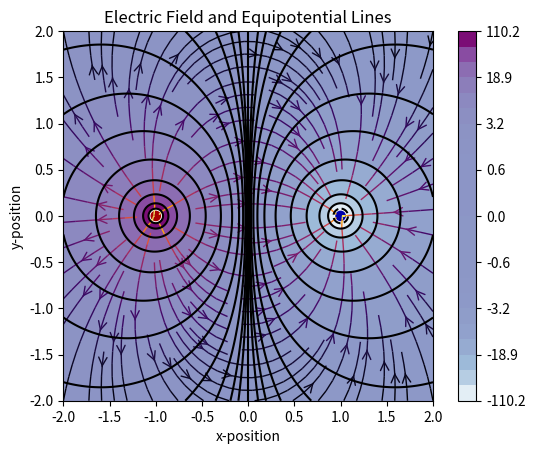

Write the Python code that produced this figure.
#Combination of equipotential and field lines of a dipole

import matplotlib.pyplot as plt
import numpy as np
import sys
from matplotlib.patches import Circle

#position of charges
pos = (-1.001, 0)
neg = (1.001, 0)
pos2 = (0, -1.001)
neg2 = (0, 1.001)
#magnitude of charge
Qneg = -1e-9
Qpos = 1e-9
#magnitude of charge
Q = 1e-9
#constant K
k = 9e9
#dimensions
min_neg = -2
max_pos = 2
#starting position on circle of charges
pos = (-1, 0)
#number of charge pairs 
num_char = 1
#number of places that E-feild is being calculated at
num_q = 64 * 64

#Electric field lines ************************************

#electric field at point (x,y) due to the positive charge
def E(Q, pos, x, y):
    den = np.hypot(x - pos[0], y - pos[1]) ** 3
    # E = (k * Q / r^r) * (direction of r)
    return k * Q * (x - pos[0]) / den, k * Q * (y - pos[1]) / den

#grid of x * y points
nx, ny = 64, 64
x = np.linspace(min_neg, max_pos, nx)
y = np.linspace(min_neg, max_pos, ny)
X, Y = np.meshgrid(x, y)

#multipole with 2 * num_char charges of alternating sign, equally spaced
#on the unit circle
num_q = 2 ** int(num_char)
charges = []
for i in range(num_q):
    Q = (i % 2) * 2 - 1
    charges.append((Q, (np.cos(2 * np.pi * i / num_q), np.sin(2 * np.pi * i / num_q))))

# Electric field vector in components, E = (Ex, Ey)
Ex, Ey = np.zeros((ny, nx)), np.zeros((ny, nx))
for charge in charges:
    ex, ey = E(*charge, x = X, y = Y)
    Ex += ex
    Ey += ey
    fig = plt.figure()
ax = fig.add_subplot(111)

# Plot the streamlines with an appropriate colormap and arrow style
color = 2 * np.log(np.hypot(Ex, Ey))
ax.streamplot(x, y, Ex, Ey, color=color, linewidth=1, cmap=plt.cm.inferno,
              density=1, arrowstyle='->', arrowsize=1.5)

# Add filled circles for the charges themselves
charge_colors = {True: '#aa0000', False: '#0000aa'}
for q, pos in charges:
    ax.add_artist(Circle(pos, 0.05, color=charge_colors[q>0]))

ax.set_xlabel('x-position')
ax.set_ylabel('y-position')
ax.set_title('Electric Field and Equipotential Lines')
ax.set_xlim(min_neg, max_pos)
ax.set_ylim(min_neg, max_pos)
ax.set_aspect('equal')

#equipotential lines ************************************

#electric potential at point (x,y) due to a dipole
def E2(x, y):
    hyppos = np.hypot(x - pos[0], y - pos[1])
    hypneg = np.hypot(x - neg[0], y - neg[1])
    # E_potential = (k * Q / r)
    return k * Qneg / hypneg + k * Qpos / hyppos

#electric potential at point (x,y) due to 4 charges
def E4(x, y):
    hyppos = np.hypot(x - pos[0], y - pos[1])
    hypneg = np.hypot(x - neg[0], y - neg[1])
    hyppos2 = np.hypot(x - pos2[0], y - pos2[1])
    hypneg2 = np.hypot(x - neg2[0], y - neg2[1])
    # E_potential = (k * Q / r)
    return k * Qpos / hypneg + k * Qpos / hyppos + \
            k * Qneg / hypneg2 + k * Qneg / hyppos2 

x = np.linspace(min_neg, max_pos, 1001)
y = np.linspace(min_neg, max_pos, 1001)
X, Y = np.meshgrid(x, y)
Z = E2(X, Y)
#logarithmic scaling of colors
l = [1.8 ** x for x in range(-3, 9, 1)]
l = [-x for x in reversed(l)] + [0] + l
plt.contour(X, Y, Z, l, colors='black');
plot = plt.contourf(X, Y, Z, l, cmap='BuPu')
plt.colorbar();

plt.show()